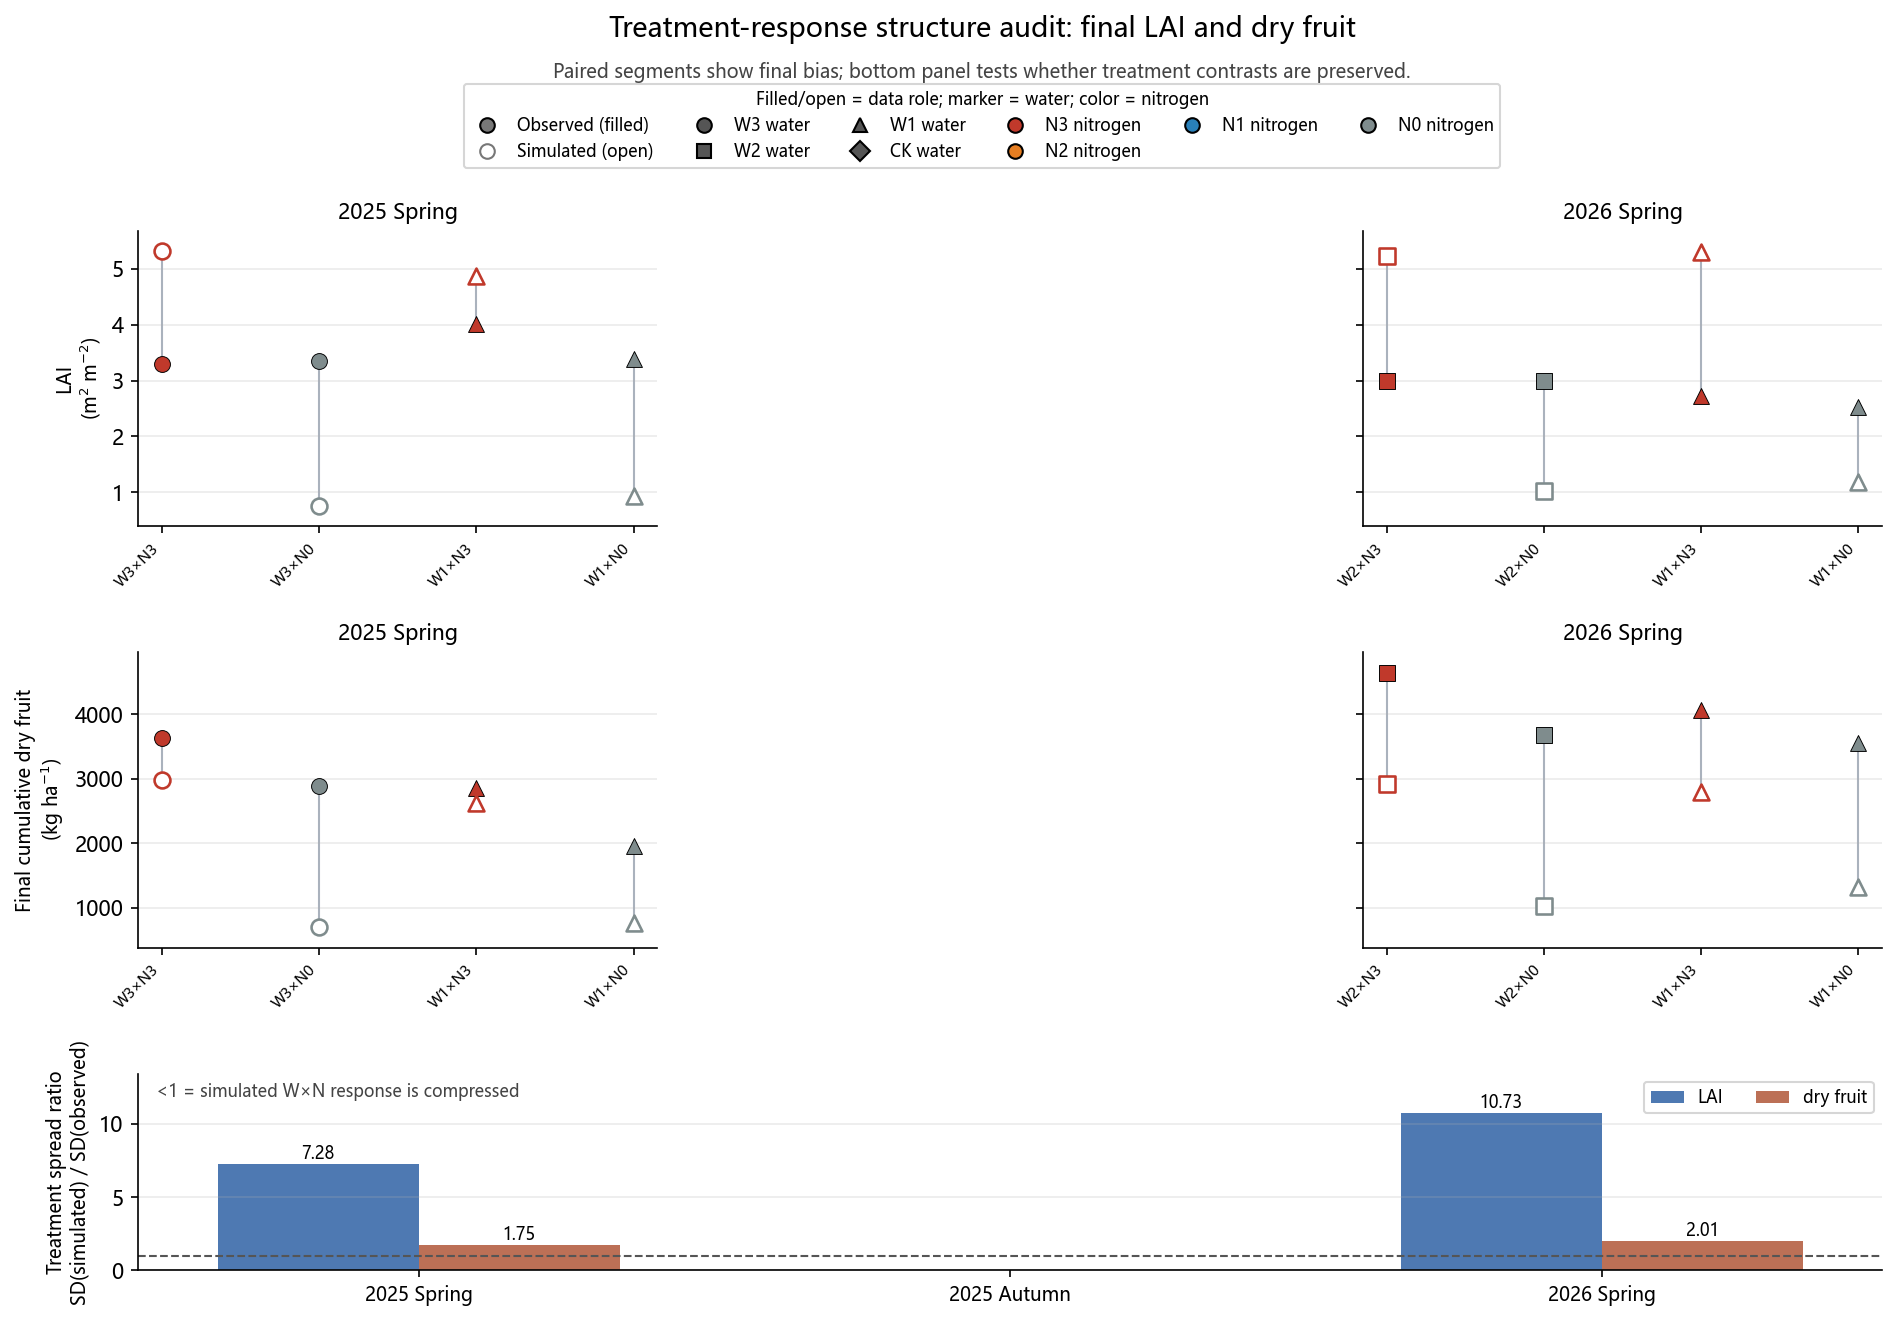

The file beside this chart, header and first rows:
season, response, n_treatments, observed_sd, simulated_sd, spread_ratio_sim_over_obs, observed_range, simulated_range, mean_bias_sim_minus_obs
25SP, LAID, 4, 0.3375, 2.456, 7.277, 0.719, 4.552, -0.5457
26SP, LAID, 4, 0.224, 2.403, 10.73, 0.463, 4.29, 0.3733
25SP, DRY_CUM, 4, 686.8, 1204, 1.753, 1679, 2281, -1072
26SP, DRY_CUM, 4, 489.9, 986.3, 2.013, 1091, 1901, -1978
